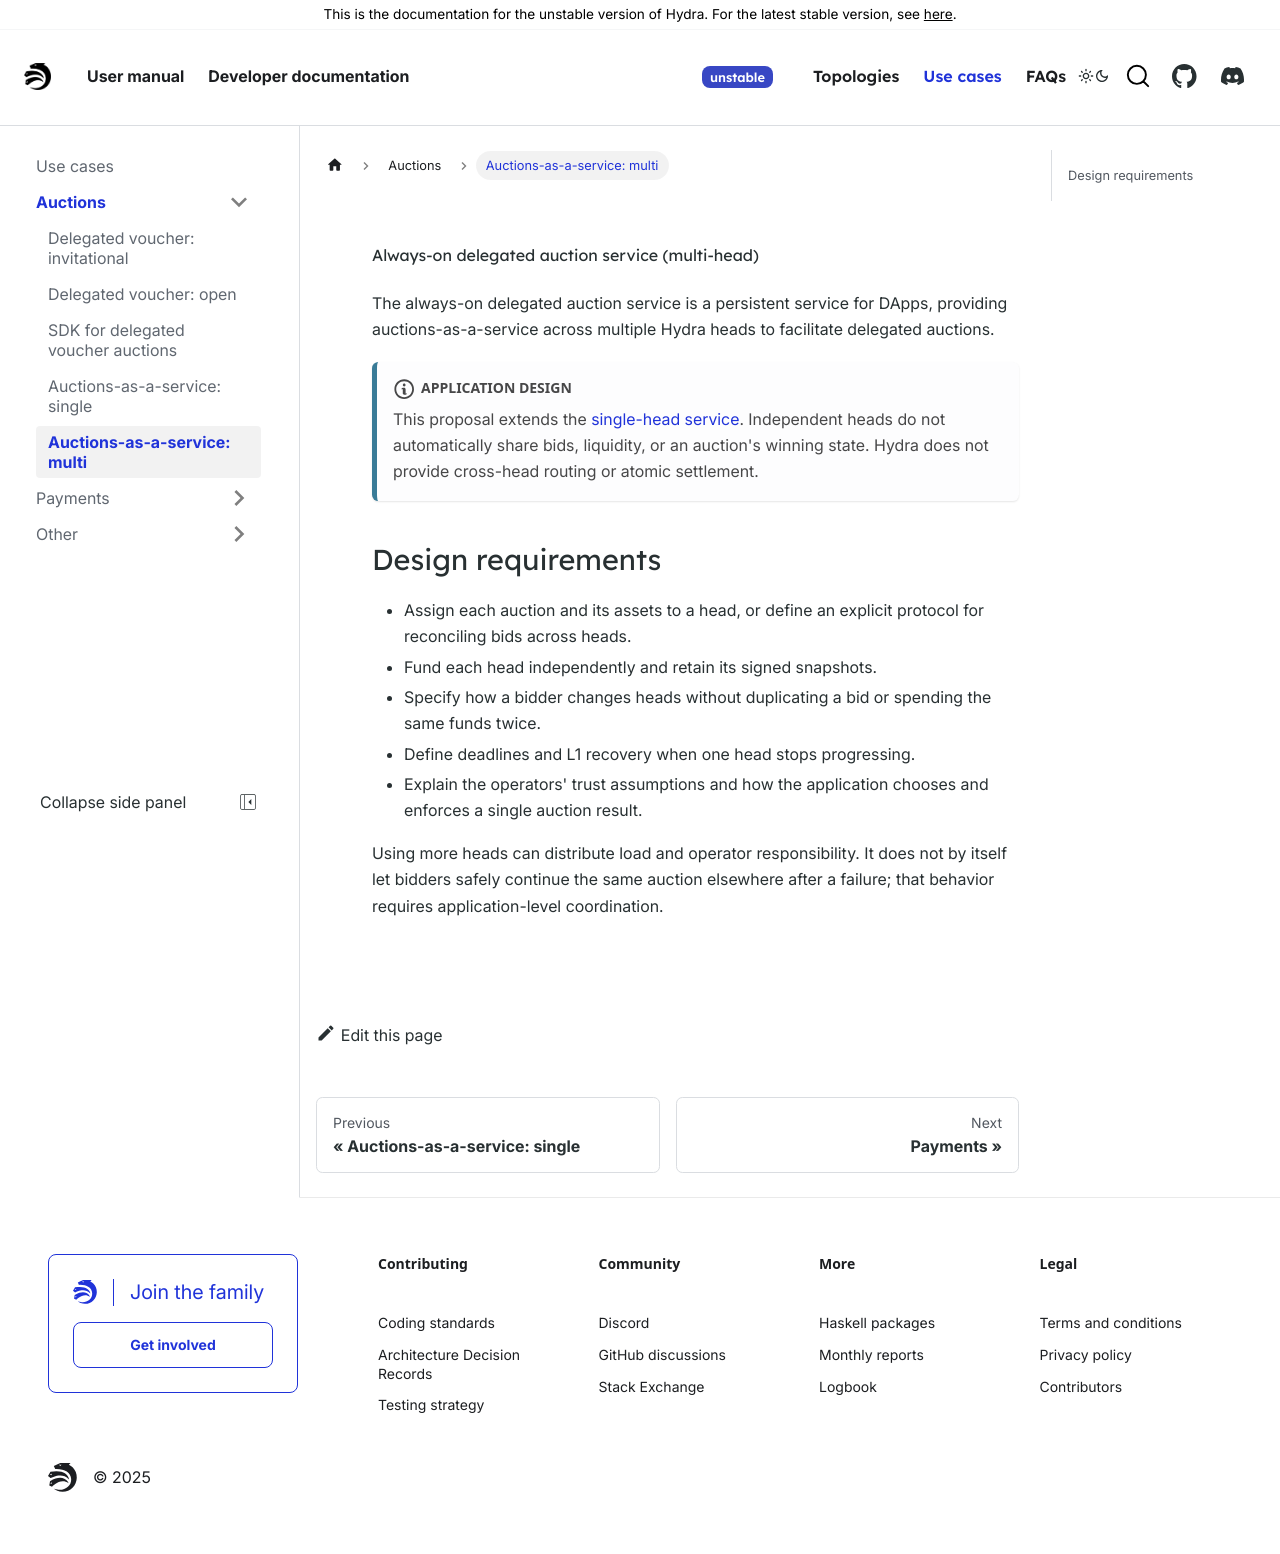

repository: cardano-scaling/hydra · page: head-protocol/unstable/use-cases/auctions/always-on-service-multi.html · generator: docusaurus

---
sidebar_label: 'Auctions-as-a-service: multi'
sidebar_position: 5
---

# Always-on delegated auction service (multi-head)

The always-on delegated auction service is a persistent service for DApps, providing auctions-as-a-service across multiple Hydra heads to facilitate delegated auctions.

:::note Application design

This proposal extends the [single-head service](../always-on-service-single/index.md).
Independent heads do not automatically share bids, liquidity, or an auction's
winning state. Hydra does not provide cross-head routing or atomic settlement.

:::

## Design requirements

- Assign each auction and its assets to a head, or define an explicit protocol
  for reconciling bids across heads.
- Fund each head independently and retain its signed snapshots.
- Specify how a bidder changes heads without duplicating a bid or spending
  the same funds twice.
- Define deadlines and L1 recovery when one head stops progressing.
- Explain the operators' trust assumptions and how the application chooses
  and enforces a single auction result.

Using more heads can distribute load and operator responsibility. It does not
by itself let bidders safely continue the same auction elsewhere after a
failure; that behavior requires application-level coordination.
